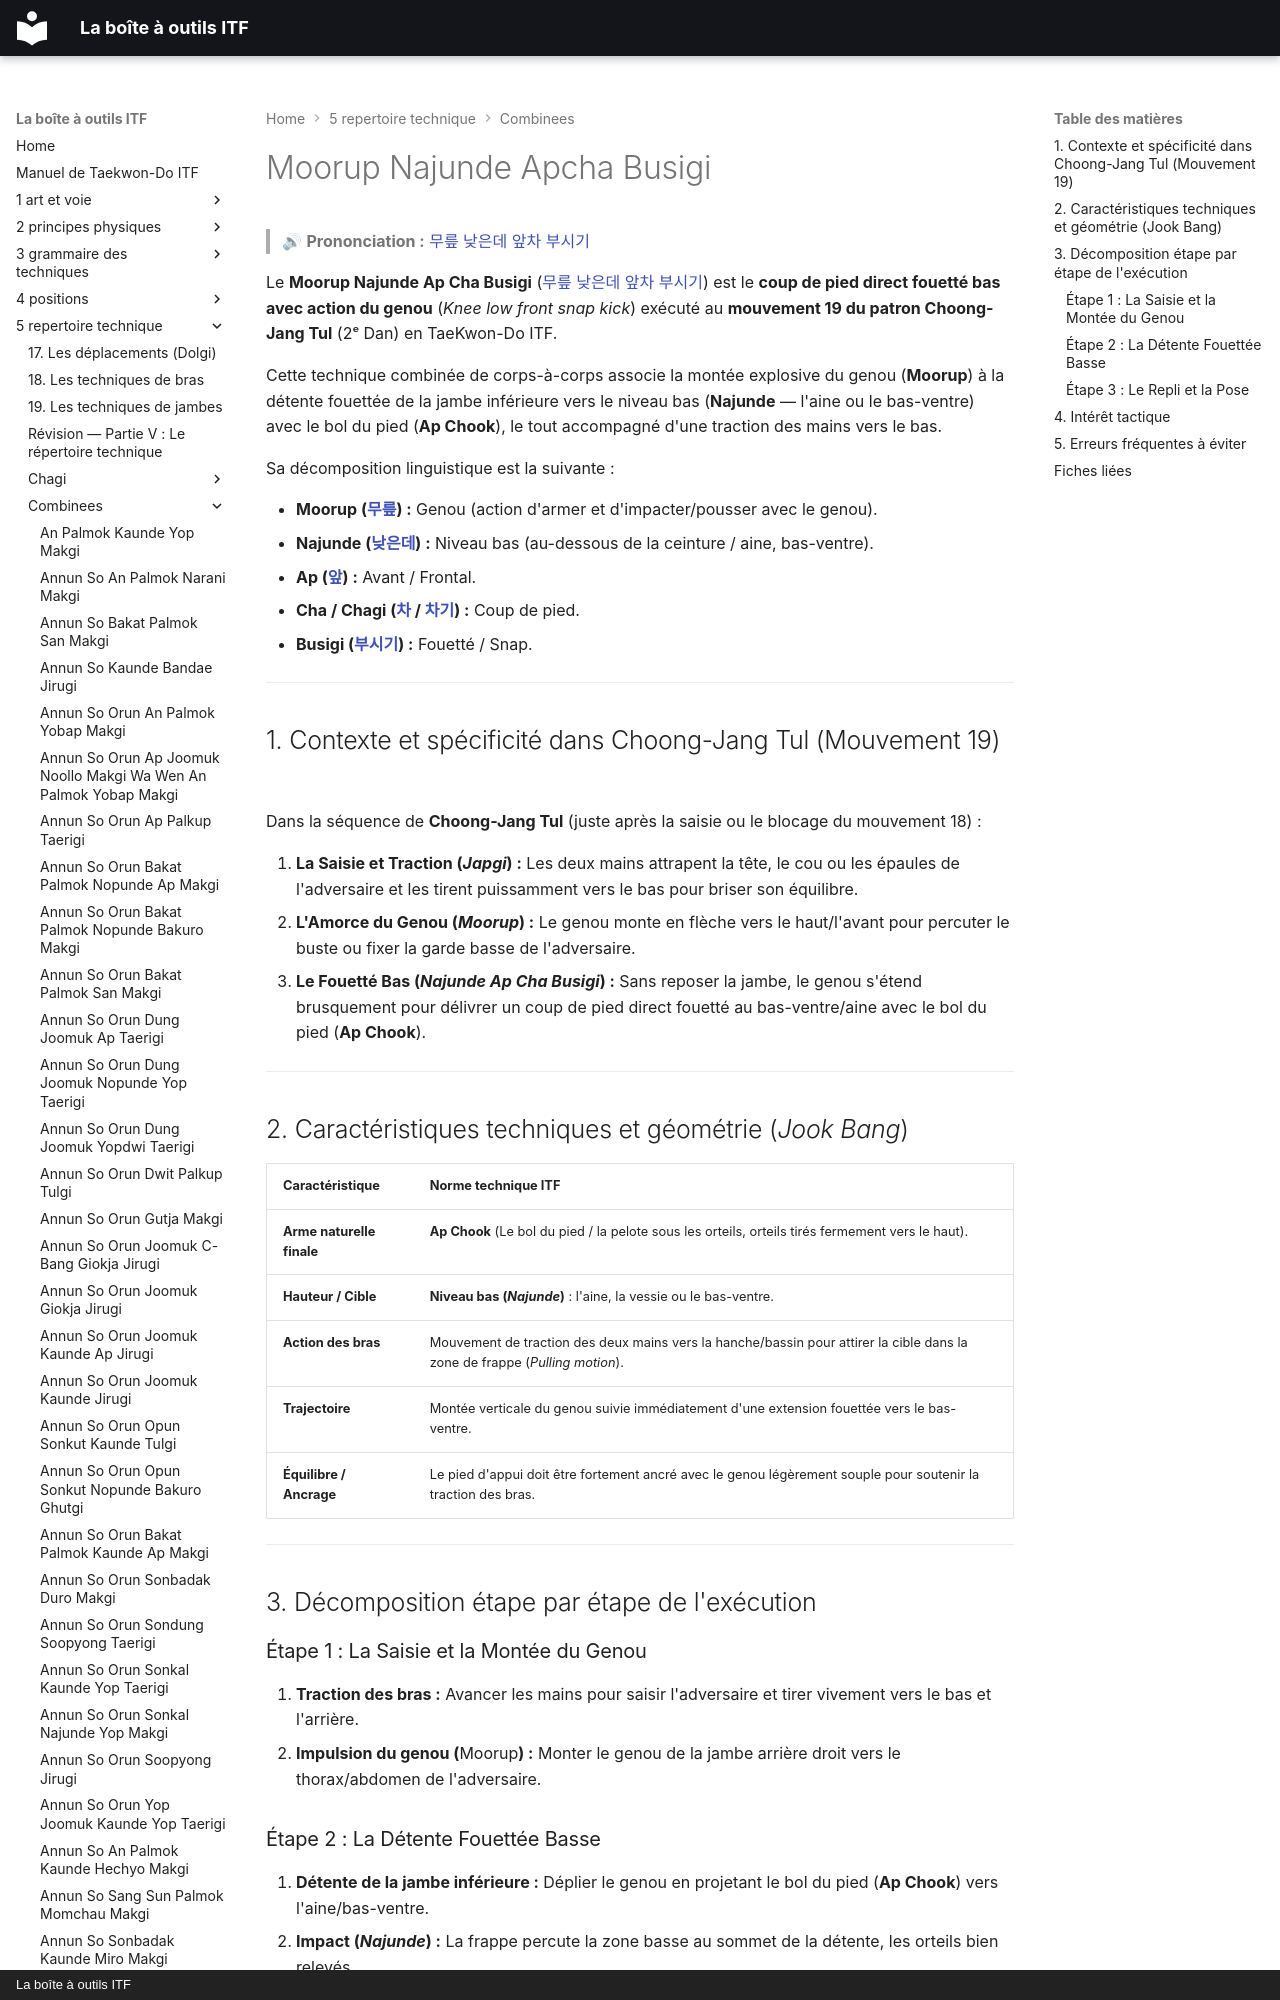

repository: yvmori1/La-boite-outils-ITF · page: 5-repertoire-technique/combinees/Moorup-Najunde-Apcha-Busigi/index.html · generator: mkdocs · copyright: La boîte à outils ITF

# Moorup Najunde Apcha Busigi

> 🔊 **Prononciation :** [무릎 낮은데 앞차 부시기](../../audio/Techniques/Moorup-Najunde-Apcha-Busigi.m4a)

Le **Moorup Najunde Ap Cha Busigi** ([무릎 낮은데 앞차 부시기](../../audio/Techniques/Moorup-Najunde-Apcha-Busigi.m4a)) est le **coup de pied direct fouetté bas avec action du genou** (*Knee low front snap kick*) exécuté au **mouvement 19 du patron Choong-Jang Tul** (2ᵉ Dan) en TaeKwon-Do ITF.

Cette technique combinée de corps-à-corps associe la montée explosive du genou (**Moorup**) à la détente fouettée de la jambe inférieure vers le niveau bas (**Najunde** — l'aine ou le bas-ventre) avec le bol du pied (**Ap Chook**), le tout accompagné d'une traction des mains vers le bas.

Sa décomposition linguistique est la suivante :
